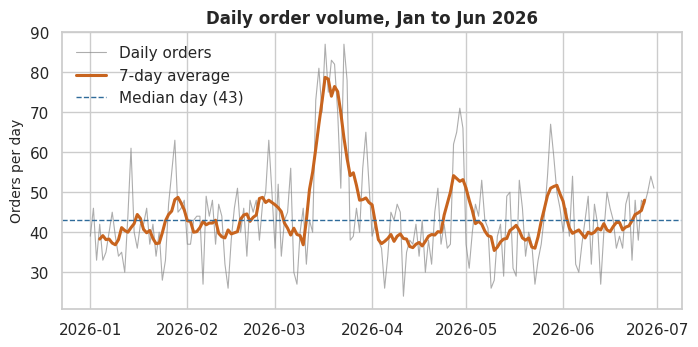
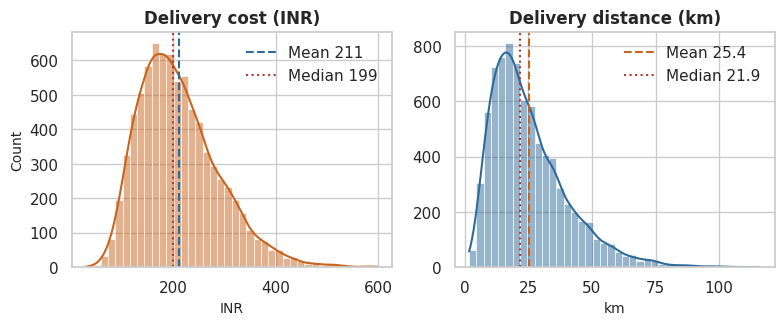
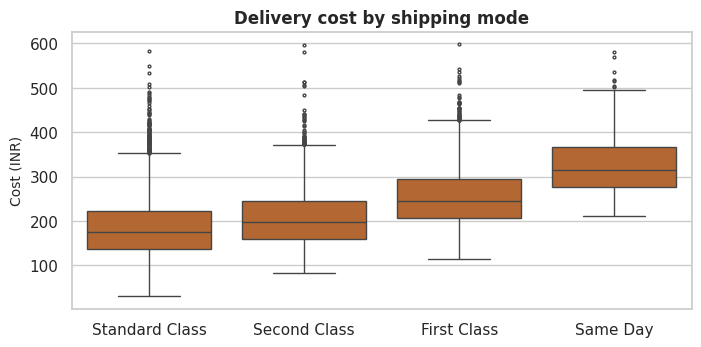
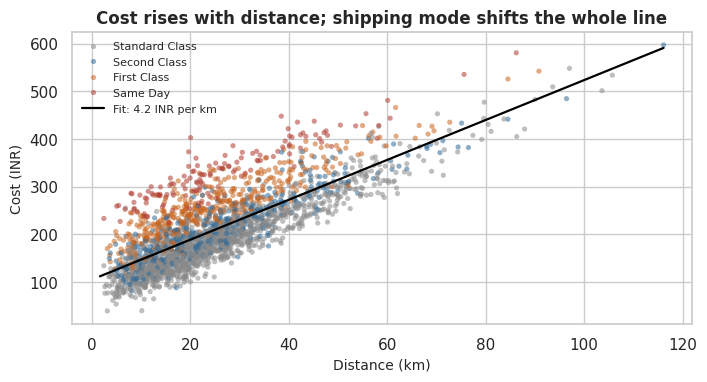
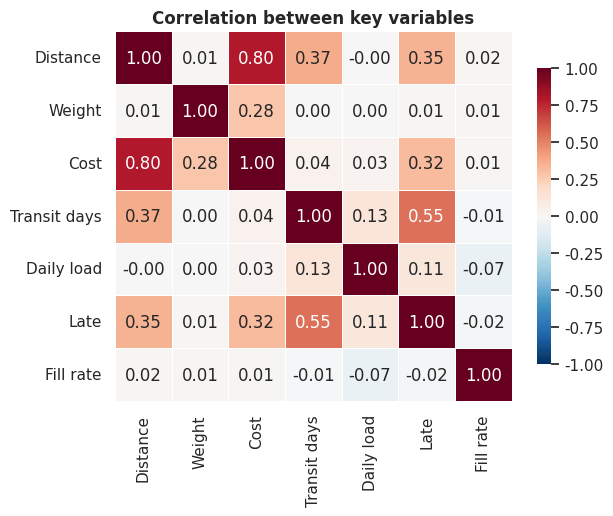
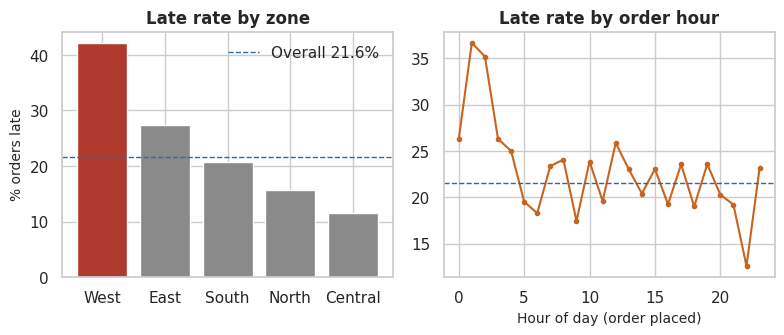
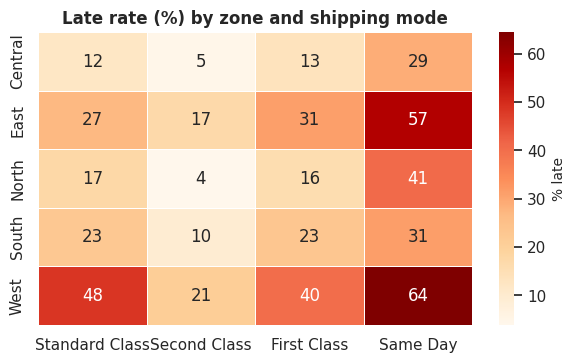
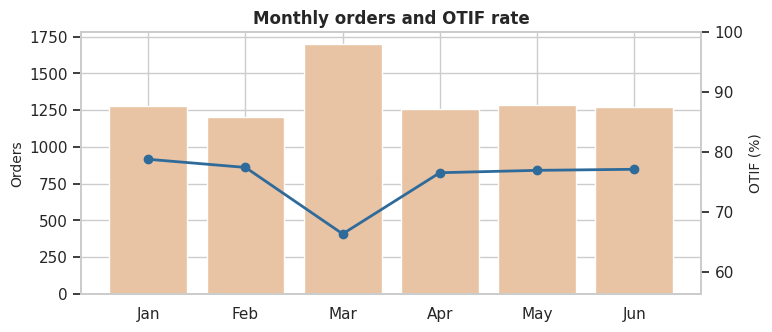

Generate these figures, in order, with matplotlib:
import json
import os
import numpy as np
import pandas as pd
import matplotlib
matplotlib.use("Agg")
import matplotlib.pyplot as plt
import seaborn as sns

os.makedirs("charts", exist_ok=True)
rng = np.random.default_rng(7)

# ----------------------------------------------------------------------
# 1. SIMULATED DATASET (Jan-Jun 2026, structure follows the Week 2 clean schema)
# ----------------------------------------------------------------------
N = 8000
days = pd.date_range("2026-01-01", "2026-06-30")
w = np.ones(len(days))
w[days.day >= 27] *= 1.4                                   # month-end peaks
w[days.dayofweek >= 5] *= 0.8                              # quieter weekends
w[(days >= "2026-03-14") & (days <= "2026-03-24")] *= 2.0  # festival-season surge
w /= w.sum()
day_idx = rng.choice(len(days), N, p=w)

hour_w = np.array([1, 1, 1, 1, 1, 2, 4, 7, 10, 13, 15, 14, 11, 9, 8, 8, 9, 11, 14, 13, 10, 6, 3, 2], float)
hour_w /= hour_w.sum()
hours = rng.choice(24, N, p=hour_w)
order_ts = days[day_idx] + pd.to_timedelta(hours, unit="h") + pd.to_timedelta(rng.integers(0, 60, N), unit="m")

zone = rng.choice(["North", "South", "East", "West", "Central"], N, p=[0.2, 0.2, 0.2, 0.15, 0.25])
zone_dist = {"North": 22, "South": 26, "East": 30, "West": 38, "Central": 14}
zone_delay = {"North": 0.0, "South": 0.0, "East": 0.1, "West": 0.25, "Central": 0.0}
distance = np.array([rng.gamma(4, zone_dist[z] / 4) + 1 for z in zone]).round(1)
weight = (rng.gamma(3, 4, N) + 0.5).round(1)

ship_mode = rng.choice(["Standard Class", "Second Class", "First Class", "Same Day"], N, p=[0.55, 0.2, 0.2, 0.05])
promised = pd.Series(ship_mode).map({"Standard Class": 3, "Second Class": 3, "First Class": 2, "Same Day": 1}).values
base = pd.Series(ship_mode).map({"Standard Class": 2.0, "Second Class": 1.6, "First Class": 1.0, "Same Day": 0.3}).values
premium = pd.Series(ship_mode).map({"Standard Class": 0, "Second Class": 25, "First Class": 70, "Same Day": 140}).values

df = pd.DataFrame({"order_ts": order_ts, "zone": zone, "ship_mode": ship_mode, "distance_km": distance,
                   "weight_kg": weight, "promised_days": promised})
df["order_date"] = df["order_ts"].dt.normalize()
daily = df.groupby("order_date").size()
ratio = df["order_date"].map(daily) / daily.median()       # load relative to a normal day
df["load_ratio"] = ratio.round(2)

congestion = 0.6 * np.clip(ratio - 1.2, 0, None)
df["actual_days"] = np.clip(distance / 55 + base + pd.Series(zone).map(zone_delay).values + congestion
                            + rng.normal(0, 0.6, N), 0.2, None).round(1)
df["delivery_cost"] = np.clip(40 + 4.2 * distance + 3.0 * weight + premium + 20 * np.clip(ratio - 1.3, 0, None)
                              + rng.normal(0, 18, N), 25, None).round(2)
df["qty_ordered"] = rng.integers(1, 31, N)
short = rng.random(N) < (0.04 + 0.07 * (ratio > 1.5))
df["qty_delivered"] = np.where(short, (df["qty_ordered"] * 0.7).round(), df["qty_ordered"]).astype(int)

df["is_late"] = (df["actual_days"] > df["promised_days"]).astype(int)
df["fill_rate"] = df["qty_delivered"] / df["qty_ordered"]
df["otif"] = ((df["is_late"] == 0) & (df["qty_delivered"] >= df["qty_ordered"])).astype(int)
df["cost_per_km"] = df["delivery_cost"] / df["distance_km"]
df["hour"] = df["order_ts"].dt.hour
df["month"] = df["order_ts"].dt.month
df["month_name"] = df["order_ts"].dt.strftime("%b")
df["weekday"] = df["order_ts"].dt.dayofweek
df.drop(columns=["order_date"]).to_csv("logistics_orders_week3.csv", index=False)

# ----------------------------------------------------------------------
# 2. EDA STATISTICS
# ----------------------------------------------------------------------
S = {"rows": N, "cols": df.shape[1] - 1}
num = ["distance_km", "weight_kg", "delivery_cost", "actual_days", "cost_per_km"]
desc = {}
for c in num:
    s = df[c]
    desc[c] = {"mean": round(s.mean(), 2), "median": round(s.median(), 2), "std": round(s.std(), 2),
               "min": round(s.min(), 2), "max": round(s.max(), 2), "skew": round(s.skew(), 2)}
S["desc"] = desc
corr = df[["distance_km", "weight_kg", "delivery_cost", "actual_days", "load_ratio", "is_late", "fill_rate"]].corr().round(2)
S["corr"] = corr.to_dict()
S["late_rate"] = round(df["is_late"].mean() * 100, 1)
S["otif"] = round(df["otif"].mean() * 100, 1)
S["full_rate"] = round((df["qty_delivered"] >= df["qty_ordered"]).mean() * 100, 1)
S["late_by_zone"] = (df.groupby("zone")["is_late"].mean() * 100).round(1).sort_values(ascending=False).to_dict()
S["late_by_mode"] = (df.groupby("ship_mode")["is_late"].mean() * 100).round(1).sort_values(ascending=False).to_dict()
S["cost_by_mode"] = df.groupby("ship_mode")["delivery_cost"].mean().round(1).sort_values().to_dict()
S["cpk_by_mode"] = df.groupby("ship_mode")["cost_per_km"].median().round(2).to_dict()
S["dist_by_zone"] = df.groupby("zone")["distance_km"].mean().round(1).to_dict()
S["late_by_month"] = (df.groupby("month")["is_late"].mean() * 100).round(1).to_dict()
S["otif_by_month"] = (df.groupby("month")["otif"].mean() * 100).round(1).to_dict()
S["orders_by_month"] = df.groupby("month").size().to_dict()
byhour = df.groupby("hour").size()
S["peak_hours_share"] = round(byhour.loc[[9, 10, 11, 18, 19]].sum() / N * 100, 1)
S["late_by_hour_peak"] = round(df[df["hour"].isin([9, 10, 11, 18, 19])]["is_late"].mean() * 100, 1)
S["late_by_hour_off"] = round(df[~df["hour"].isin([9, 10, 11, 18, 19])]["is_late"].mean() * 100, 1)
S["daily_median"] = int(daily.median())
S["daily_max"] = int(daily.max())
S["daily_max_date"] = str(daily.idxmax().date())
S["late_peak_days"] = round(df[df["load_ratio"] > 1.5]["is_late"].mean() * 100, 1)
S["late_normal_days"] = round(df[df["load_ratio"] <= 1.5]["is_late"].mean() * 100, 1)
S["full_peak_days"] = round((df[df["load_ratio"] > 1.5]["fill_rate"] >= 1).mean() * 100, 1)
S["full_normal_days"] = round((df[df["load_ratio"] <= 1.5]["fill_rate"] >= 1).mean() * 100, 1)
S["peak_day_share"] = round((df["load_ratio"] > 1.5).mean() * 100, 1)
slope, intercept = np.polyfit(df["distance_km"], df["delivery_cost"], 1)
S["cost_slope"] = round(slope, 2)
S["cost_intercept"] = round(intercept, 1)
S["r_dist_cost"] = round(df["distance_km"].corr(df["delivery_cost"]), 2)
S["r2_dist_cost"] = round(df["distance_km"].corr(df["delivery_cost"]) ** 2, 2)
S["avg_cost"] = round(df["delivery_cost"].mean(), 1)
zm = df.pivot_table(index="zone", columns="ship_mode", values="is_late", aggfunc="mean") * 100
S["heat_zone_mode"] = zm.round(1).to_dict()
worst = zm.stack().idxmax()
S["worst_cell"] = [worst[0], worst[1], round(float(zm.stack().max()), 1)]
S["west_standard"] = round(float(zm.loc["West", "Standard Class"]), 1)
S["central_standard"] = round(float(zm.loc["Central", "Standard Class"]), 1)
json.dump(S, open("stats3.json", "w"), indent=2, default=str)

# ----------------------------------------------------------------------
# 3. VISUALISATIONS
# ----------------------------------------------------------------------
ORANGE, BLUE, GREY, RED = "#C8641E", "#2F6B9A", "#8A8A8A", "#B03A2E"
sns.set_theme(style="whitegrid", font="DejaVu Sans")
plt.rcParams.update({"axes.titlesize": 12, "axes.titleweight": "bold", "axes.labelsize": 10,
                     "figure.dpi": 150, "savefig.dpi": 150, "savefig.bbox": "tight"})

# Chart 1: daily order volume trend
fig, ax = plt.subplots(figsize=(8, 3.6))
daily_s = daily.sort_index()
ax.plot(daily_s.index, daily_s.values, color=GREY, lw=0.8, alpha=0.7, label="Daily orders")
ax.plot(daily_s.index, daily_s.rolling(7, center=True).mean(), color=ORANGE, lw=2.2, label="7-day average")
ax.axhline(daily.median(), color=BLUE, ls="--", lw=1, label=f"Median day ({int(daily.median())})")
ax.set_title("Daily order volume, Jan to Jun 2026")
ax.set_ylabel("Orders per day"); ax.set_xlabel("")
ax.legend(frameon=False, loc="upper left")
fig.savefig("charts/01_daily_volume.png"); plt.close(fig)

# Chart 2: distributions of cost and distance
fig, axes = plt.subplots(1, 2, figsize=(8, 3.4))
sns.histplot(df["delivery_cost"], bins=40, kde=True, color=ORANGE, ax=axes[0])
axes[0].axvline(df["delivery_cost"].mean(), color=BLUE, ls="--", label=f"Mean {df['delivery_cost'].mean():.0f}")
axes[0].axvline(df["delivery_cost"].median(), color=RED, ls=":", label=f"Median {df['delivery_cost'].median():.0f}")
axes[0].set_title("Delivery cost (INR)"); axes[0].set_xlabel("INR"); axes[0].legend(frameon=False)
sns.histplot(df["distance_km"], bins=40, kde=True, color=BLUE, ax=axes[1])
axes[1].axvline(df["distance_km"].mean(), color=ORANGE, ls="--", label=f"Mean {df['distance_km'].mean():.1f}")
axes[1].axvline(df["distance_km"].median(), color=RED, ls=":", label=f"Median {df['distance_km'].median():.1f}")
axes[1].set_title("Delivery distance (km)"); axes[1].set_xlabel("km"); axes[1].set_ylabel(""); axes[1].legend(frameon=False)
fig.tight_layout(); fig.savefig("charts/02_distributions.png"); plt.close(fig)

# Chart 3: cost by shipping mode (boxplot)
order = ["Standard Class", "Second Class", "First Class", "Same Day"]
fig, ax = plt.subplots(figsize=(8, 3.6))
sns.boxplot(data=df, x="ship_mode", y="delivery_cost", order=order, color=ORANGE, fliersize=2, ax=ax)
ax.set_title("Delivery cost by shipping mode"); ax.set_xlabel(""); ax.set_ylabel("Cost (INR)")
fig.savefig("charts/03_cost_by_mode.png"); plt.close(fig)

# Chart 4: distance vs cost scatter + fit
fig, ax = plt.subplots(figsize=(8, 3.8))
samp = df.sample(2500, random_state=1)
sns.scatterplot(data=samp, x="distance_km", y="delivery_cost", hue="ship_mode", hue_order=order,
                palette=[GREY, BLUE, ORANGE, RED], s=14, alpha=0.55, linewidth=0, ax=ax)
xs = np.linspace(df["distance_km"].min(), df["distance_km"].max(), 50)
ax.plot(xs, slope * xs + intercept, color="black", lw=1.6, label=f"Fit: {slope:.1f} INR per km")
ax.set_title("Cost rises with distance; shipping mode shifts the whole line")
ax.set_xlabel("Distance (km)"); ax.set_ylabel("Cost (INR)"); ax.legend(frameon=False, fontsize=8, title="")
fig.savefig("charts/04_distance_vs_cost.png"); plt.close(fig)

# Chart 5: correlation heatmap
fig, ax = plt.subplots(figsize=(6.4, 4.8))
labels = {"distance_km": "Distance", "weight_kg": "Weight", "delivery_cost": "Cost", "actual_days": "Transit days",
          "load_ratio": "Daily load", "is_late": "Late", "fill_rate": "Fill rate"}
cm = corr.rename(index=labels, columns=labels)
sns.heatmap(cm, annot=True, fmt=".2f", cmap="RdBu_r", center=0, vmin=-1, vmax=1, linewidths=0.5,
            cbar_kws={"shrink": 0.8}, ax=ax)
ax.set_title("Correlation between key variables")
fig.savefig("charts/05_correlation.png"); plt.close(fig)

# Chart 6: late rate by zone and by hour
fig, axes = plt.subplots(1, 2, figsize=(8, 3.5))
lz = (df.groupby("zone")["is_late"].mean() * 100).sort_values(ascending=False)
colors = [RED if z == lz.index[0] else GREY for z in lz.index]
axes[0].bar(lz.index, lz.values, color=colors)
axes[0].axhline(S["late_rate"], color=BLUE, ls="--", lw=1, label=f"Overall {S['late_rate']}%")
axes[0].set_title("Late rate by zone"); axes[0].set_ylabel("% orders late"); axes[0].legend(frameon=False)
lh = df.groupby("hour")["is_late"].mean() * 100
axes[1].plot(lh.index, lh.values, color=ORANGE, marker="o", ms=3)
axes[1].axhline(S["late_rate"], color=BLUE, ls="--", lw=1)
axes[1].set_title("Late rate by order hour"); axes[1].set_xlabel("Hour of day (order placed)")
fig.tight_layout(); fig.savefig("charts/06_late_zone_hour.png"); plt.close(fig)

# Chart 7: zone x shipping mode late-rate heatmap
fig, ax = plt.subplots(figsize=(7, 3.8))
zm2 = zm[order]
sns.heatmap(zm2, annot=True, fmt=".0f", cmap="OrRd", linewidths=0.5, cbar_kws={"label": "% late"}, ax=ax)
ax.set_title("Late rate (%) by zone and shipping mode"); ax.set_xlabel(""); ax.set_ylabel("")
fig.savefig("charts/07_heatmap_zone_mode.png"); plt.close(fig)

# Chart 8: monthly OTIF
fig, ax = plt.subplots(figsize=(8, 3.4))
mn = df.groupby("month_name", sort=False).agg(orders=("is_late", "size"), otif=("otif", "mean"))
mn = mn.reindex(["Jan", "Feb", "Mar", "Apr", "May", "Jun"])
ax.bar(mn.index, mn["orders"], color="#E8C3A4", label="Orders")
ax.set_ylabel("Orders")
ax2 = ax.twinx()
ax2.plot(mn.index, mn["otif"] * 100, color=BLUE, marker="o", lw=2, label="OTIF %")
ax2.set_ylabel("OTIF (%)"); ax2.grid(False)
ax2.set_ylim(max(0, mn["otif"].min() * 100 - 10), 100)
ax.set_title("Monthly orders and OTIF rate")
fig.savefig("charts/08_monthly_otif.png"); plt.close(fig)

print(json.dumps(S, indent=1, default=str))
